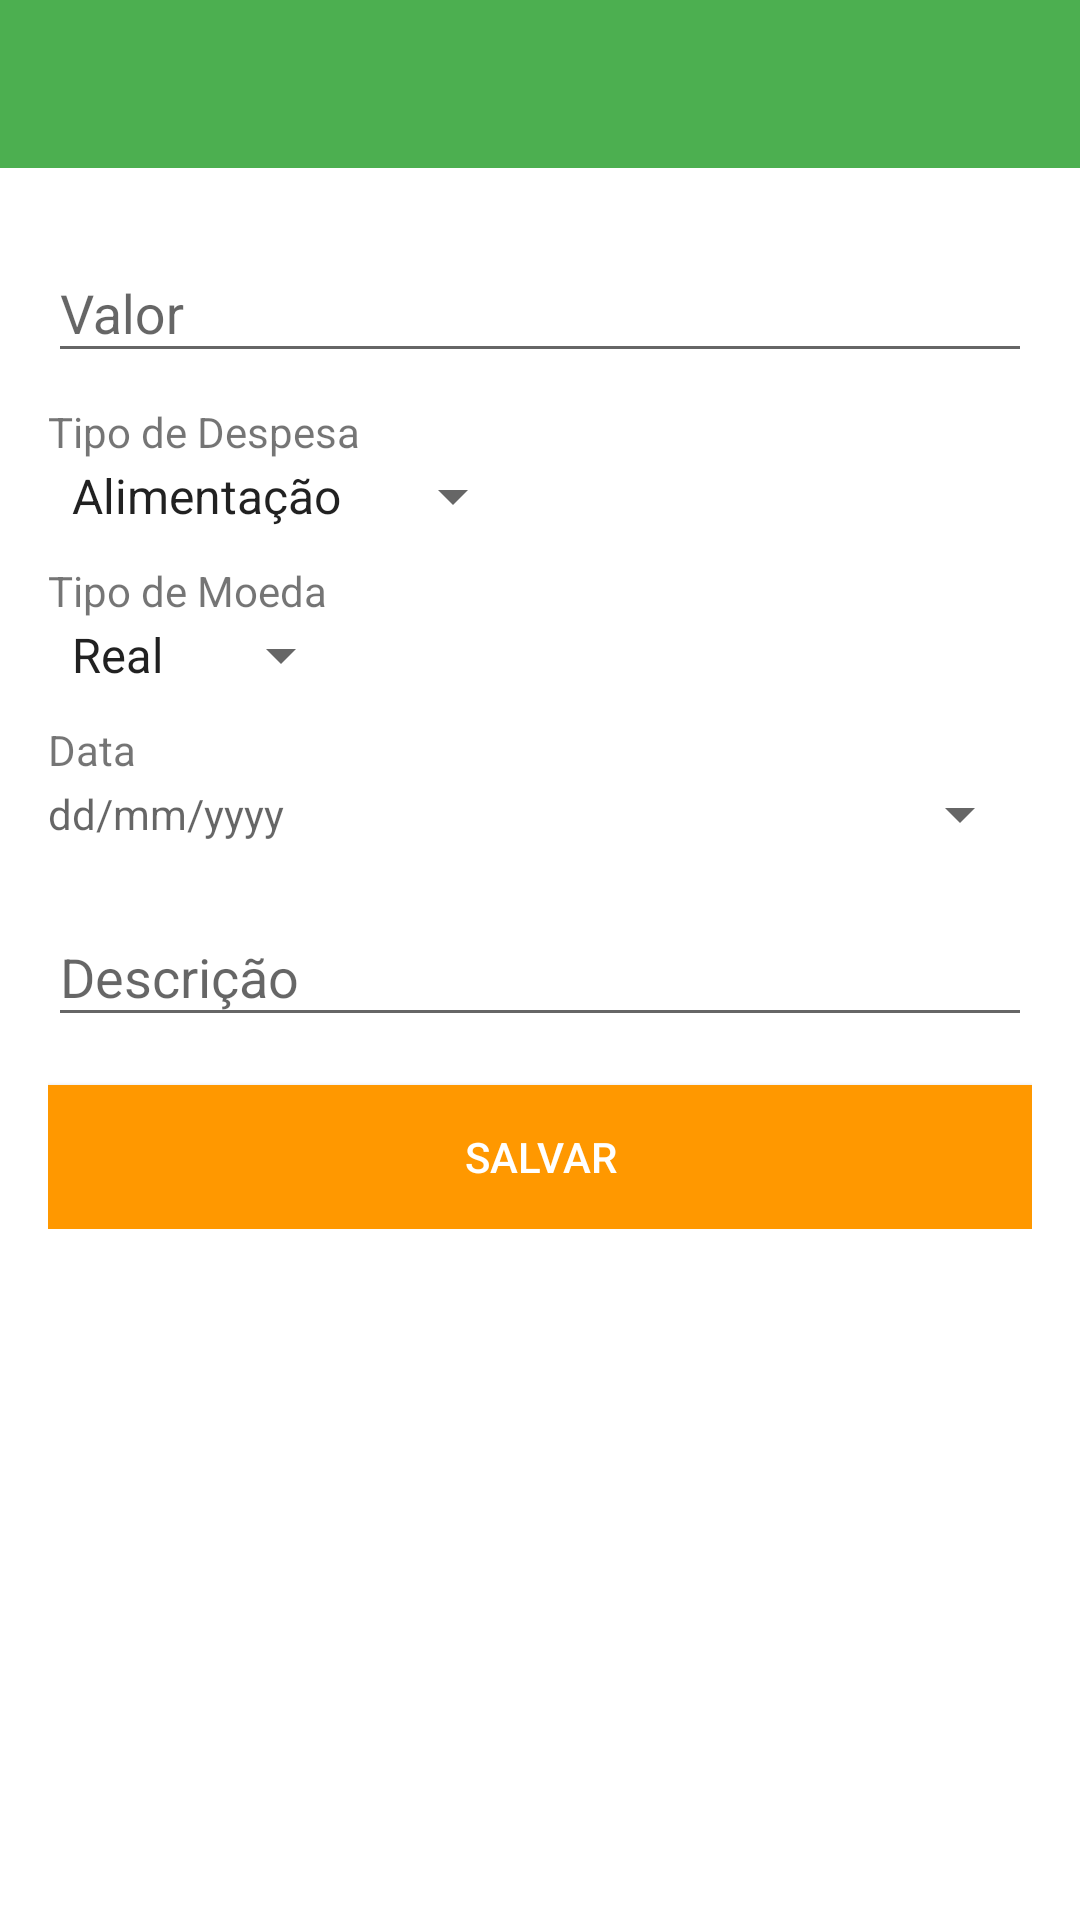

Layout XML and referenced resources for this Android screen:
<!-- AndroidManifest.xml: application theme Theme.MyTheme -->
<!-- res/layout/activity_manter_despesa.xml -->
<?xml version="1.0" encoding="utf-8"?>

<ScrollView xmlns:android="http://schemas.android.com/apk/res/android"
    android:layout_width="match_parent"
    android:layout_height="wrap_content">

    <RelativeLayout
        xmlns:app="http://schemas.android.com/apk/res-auto"
        android:layout_width="match_parent"
        android:layout_height="match_parent">

        <android.support.design.widget.AppBarLayout
            android:id="@+id/toolbar"
            android:layout_width="match_parent"
            android:layout_height="wrap_content">

            <android.support.v7.widget.Toolbar
                android:id="@+id/tb_main"
                android:layout_width="match_parent"
                android:layout_height="?attr/actionBarSize"
                android:background="?attr/colorPrimary"
                android:theme="@style/ThemeOverlay.AppCompat.Dark.ActionBar"
                app:layout_scrollFlags="scroll|enterAlways|snap"
                app:popupTheme="@style/ThemeOverlay.AppCompat.Light" />

        </android.support.design.widget.AppBarLayout>

        <LinearLayout
            android:id="@+id/formulario"
            style="@style/padding_form"
            android:layout_width="match_parent"
            android:layout_height="wrap_content"
            android:layout_below="@+id/toolbar"
            android:layout_centerHorizontal="true"
            android:orientation="vertical">

            <android.support.design.widget.TextInputLayout
                android:layout_width="match_parent"
                android:layout_height="wrap_content">

                <EditText
                    android:id="@+id/despesa_valor"
                    android:layout_width="match_parent"
                    android:layout_height="wrap_content"
                    android:ems="10"
                    android:hint="@string/valor"
                    android:inputType="numberDecimal" />

            </android.support.design.widget.TextInputLayout>

            <TextView
            android:id="@+id/categoria_title"
            android:layout_width="wrap_content"
            android:layout_height="wrap_content"
            android:layout_marginTop="@dimen/dp_10"
            android:text="@string/tipo_depesa"
            android:textAppearance="?android:attr/textAppearanceSmall" />

            <Spinner
                android:id="@+id/despesa_categoria"
                android:layout_width="wrap_content"
                android:layout_height="wrap_content"
                android:entries="@array/despesas" />

            <TextView
                android:id="@+id/moeda_title"
                android:layout_width="wrap_content"
                android:layout_height="wrap_content"
                android:layout_marginTop="@dimen/dp_10"
                android:text="@string/tipo_moeda"
                android:textAppearance="?android:attr/textAppearanceSmall" />

            <Spinner
                android:id="@+id/despesa_moeda"
                android:layout_width="wrap_content"
                android:layout_height="wrap_content"
                android:entries="@array/moedas" />

            <TextView
                android:id="@+id/data_title"
                android:layout_width="wrap_content"
                android:layout_height="wrap_content"
                android:layout_marginTop="@dimen/dp_10"
                android:text="@string/data"
                android:textAppearance="?android:attr/textAppearanceSmall" />

            <EditText
                android:id="@+id/despesa_data"
                style="@android:style/Widget.DeviceDefault.Light.Spinner"
                android:layout_width="match_parent"
                android:layout_height="wrap_content"
                android:hint="dd/mm/yyyy"
                android:focusable="false"
                android:inputType="text"
                android:textAppearance="?android:attr/textAppearanceSmall" />

            <android.support.design.widget.TextInputLayout
                android:layout_width="match_parent"
                android:layout_height="wrap_content"
                android:layout_marginTop="@dimen/dp_10">

                <EditText
                    android:id="@+id/despesa_descricao"
                    android:layout_width="match_parent"
                    android:layout_height="wrap_content"
                    android:hint="@string/descricao" />
            </android.support.design.widget.TextInputLayout>

            <Button
                android:id="@+id/boton"
                android:layout_width="match_parent"
                android:layout_height="wrap_content"
                android:layout_marginTop="@dimen/universal_margin"
                android:background="@color/colorAccent"
                android:onClick="clickButtom"
                android:text="@string/button_salvar"
                android:textColor="@android:color/white" />

        </LinearLayout>
    </RelativeLayout>
</ScrollView>
<!-- resources referenced by this layout -->
<resources>
  <string-array name="despesas">
          <item>Alimentação</item>
          <item>Transporte</item>
          <item>Hospedagem</item>
          <item>Outros</item>
      </string-array>
  <string-array name="moedas">
          <item>Real</item>
          <item>Euro</item>
          <item>Dolar</item>
      </string-array>
  <color name="colorAccent">#FF9800</color>
  <dimen name="dp_10">10dp</dimen>
  <dimen name="universal_margin">16dp</dimen>
  <string name="button_salvar">Salvar</string>
  <string name="data">Data</string>
  <string name="descricao">Descrição</string>
  <string name="tipo_depesa">Tipo de Despesa</string>
  <string name="tipo_moeda">Tipo de Moeda</string>
  <string name="valor">Valor</string>
  <style name="padding_form">
          <item name="android:paddingBottom">@dimen/activity_vertical_margin</item>
          <item name="android:paddingLeft">@dimen/activity_horizontal_margin</item>
          <item name="android:paddingRight">@dimen/activity_horizontal_margin</item>
          <item name="android:paddingTop">@dimen/activity_vertical_margin</item>
      </style>
  <style name="Theme.MyTheme" parent="Theme.AppCompat.Light.NoActionBar">
          <item name="colorPrimary">@color/colorPrimary</item>
          <item name="colorPrimaryDark">@color/colorPrimaryDark</item>
          <item name="colorAccent">@color/colorAccent</item>
          <item name="windowActionBarOverlay">true</item>
          <item name="windowNoTitle">true</item>
          <item name="android:windowBackground">@color/white</item>
          <item name="windowActionBar">false</item>
      </style>
  <dimen name="activity_vertical_margin">16dp</dimen>
  <dimen name="activity_horizontal_margin">16dp</dimen>
  <color name="colorPrimary">#4CAF50</color>
  <color name="colorPrimaryDark">#388E3C</color>
  <color name="white">#ffffff</color>
</resources>
